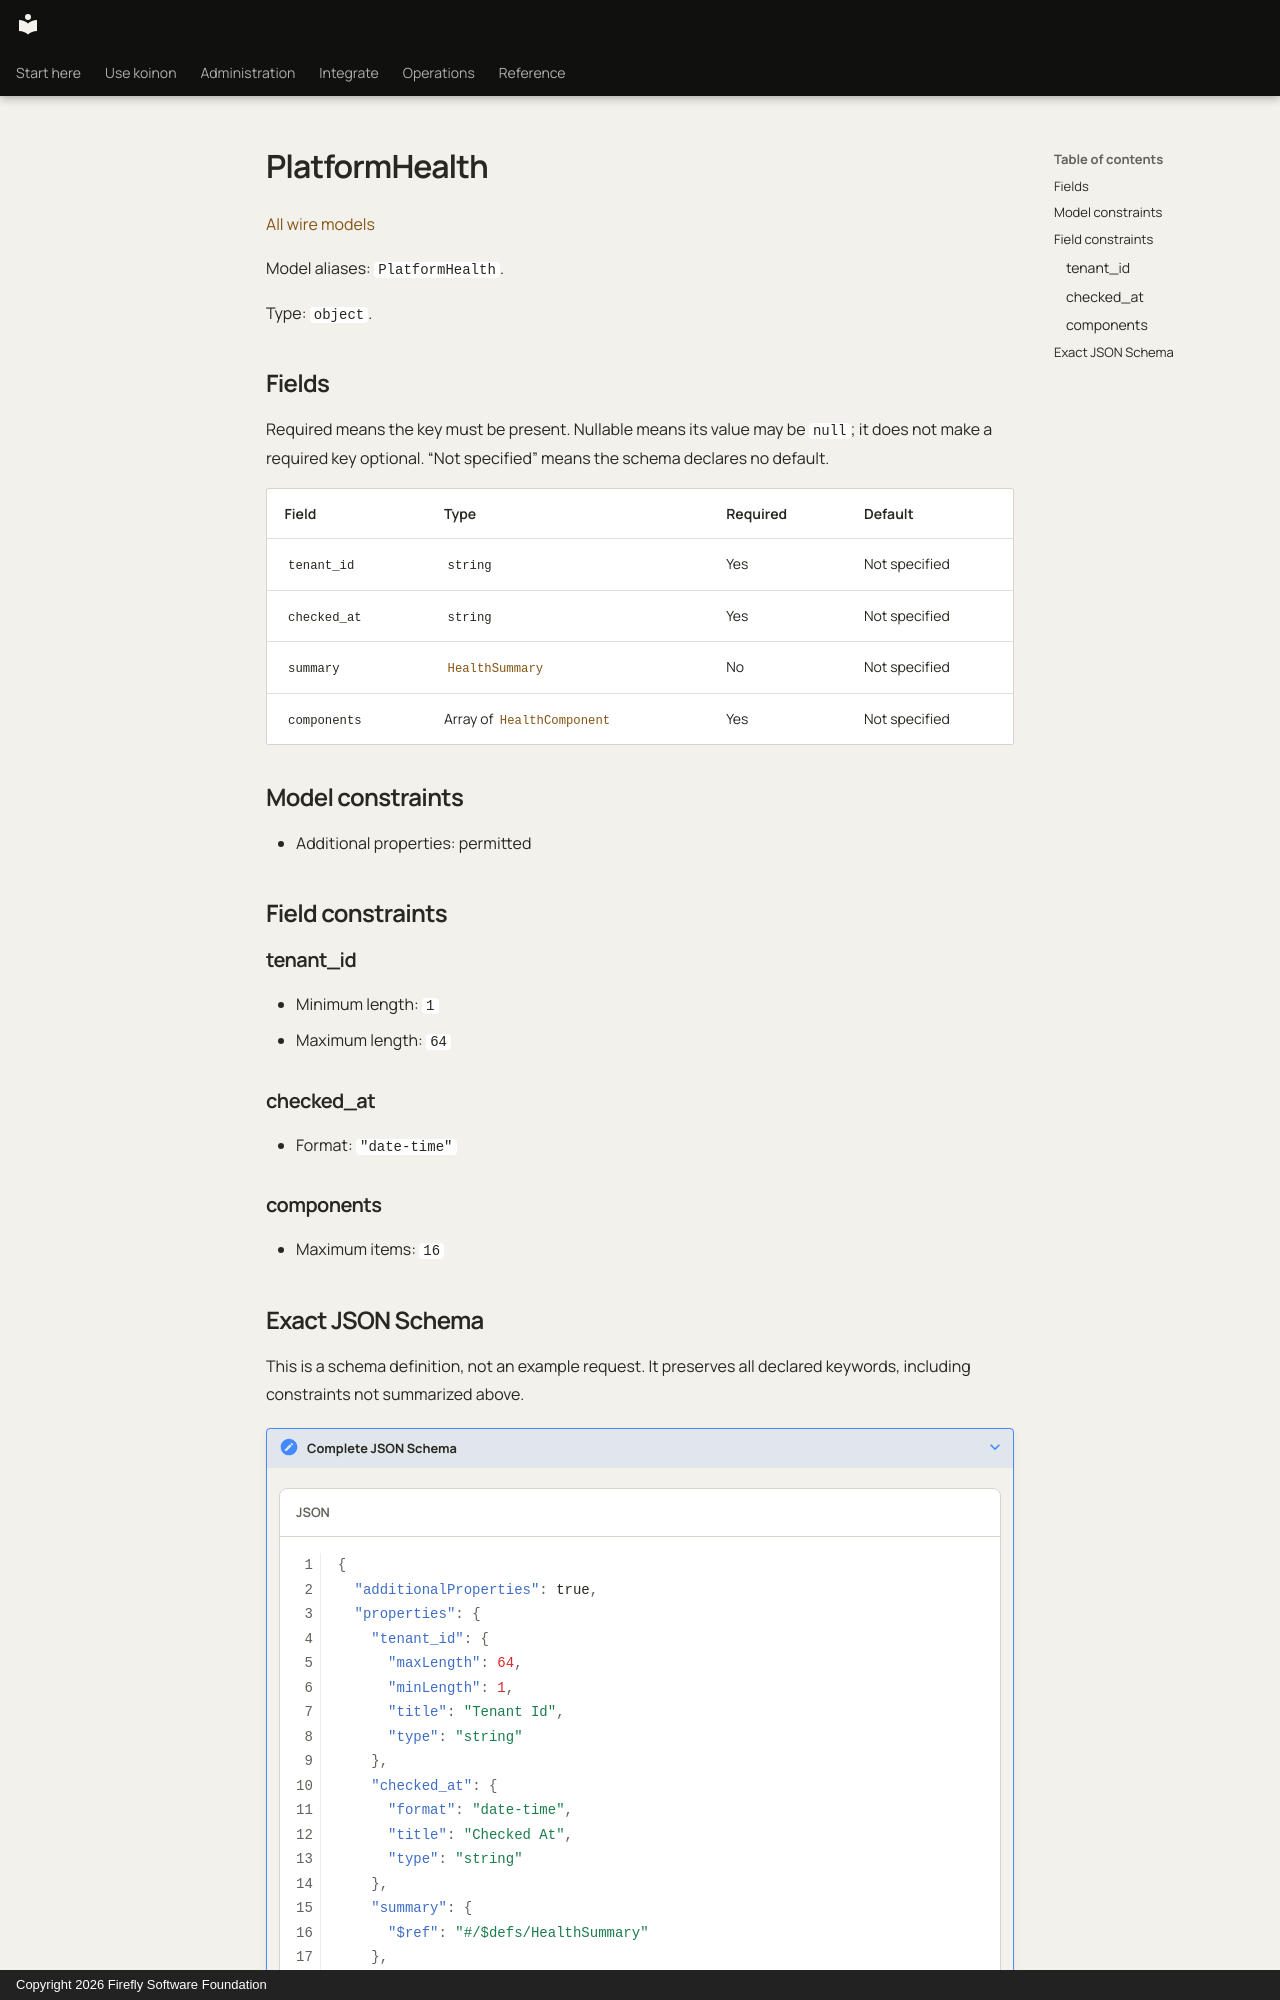

repository: fireflyframework/firefly-koinon · page: reference/models/platformhealth/index.html · generator: mkdocs · copyright: Copyright 2026 Firefly Software Foundation

<!-- Copyright 2026 Firefly Software Foundation -->
<!-- SPDX-License-Identifier: Apache-2.0 -->

# PlatformHealth

[All wire models](index.md)

Model aliases: `PlatformHealth`.

Type: `object`.

## Fields

Required means the key must be present. Nullable means its value may be `null`; it does not make a required key optional. “Not specified” means the schema declares no default.

| Field | Type | Required | Default |
| --- | --- | --- | --- |
| `tenant_id` | `string` | Yes | Not specified |
| `checked_at` | `string` | Yes | Not specified |
| `summary` | [`HealthSummary`](healthsummary.md) | No | Not specified |
| `components` | Array of [`HealthComponent`](healthcomponent.md) | Yes | Not specified |

## Model constraints

- Additional properties: permitted

## Field constraints

### tenant_id

- Minimum length: `1`
- Maximum length: `64`

### checked_at

- Format: `"date-time"`

### components

- Maximum items: `16`
